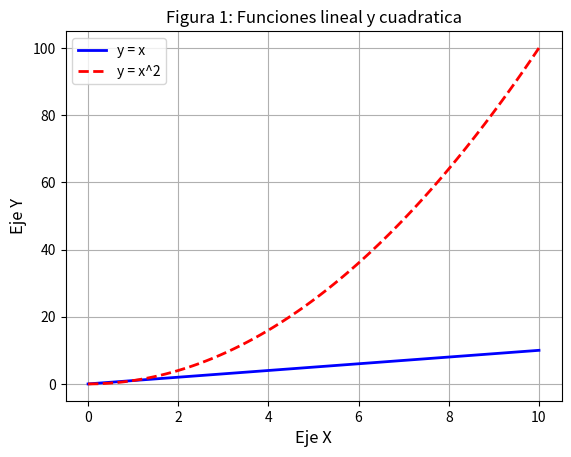
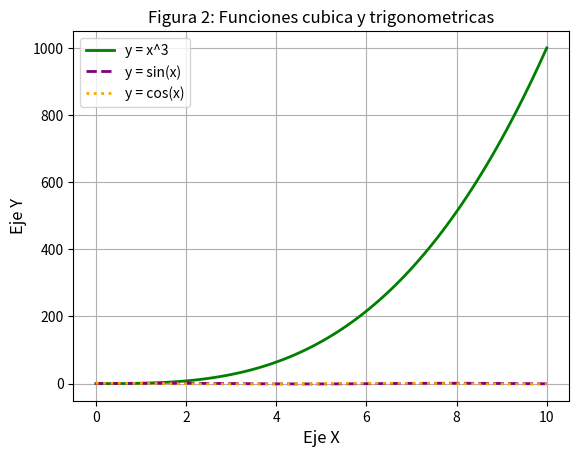

Reproduce these figures in Python, in order.
import os
import numpy as np
import matplotlib.pyplot as plt

# Crear carpeta para guardar imagenes
n_folder = "graficas"
os.makedirs(n_folder, exist_ok=True) 

x = np.linspace(0, 10, 100) 

# Definicion de funciones
y1 = x 
y2 = x**2 
y3 = x**3 
y4 = np.sin(x) 
y5 = np.cos(x) 

# Figura 1
plt.figure(1)
plt.plot(x, y1, color='blue', linestyle='-', linewidth=2, label='y = x') 
plt.plot(x, y2, color='red', linestyle='--', linewidth=2, label='y = x^2') 
plt.xlabel("Eje X", fontsize=12) 
plt.ylabel("Eje Y", fontsize=12) 
plt.title("Figura 1: Funciones lineal y cuadratica")
plt.legend()
plt.grid(True) 

# Guardar en EPS
plt.savefig(os.path.join(n_folder, "figura1.eps"), format='eps') 

# Figura 2
plt.figure(2)
plt.plot(x, y3, color='green', linestyle='-', linewidth=2, label='y = x^3') 
plt.plot(x, y4, color='purple', linestyle='--', linewidth=2, label='y = sin(x)')
plt.plot(x, y5, color='orange', linestyle=':', linewidth=2, label='y = cos(x)')
plt.xlabel("Eje X", fontsize=12)
plt.ylabel("Eje Y", fontsize=12)
plt.title("Figura 2: Funciones cubica y trigonometricas")
plt.legend() 
plt.grid(True)

# Guardar en EPS
plt.savefig(os.path.join(n_folder, "figura2.eps"), format='eps') 
plt.show() 
